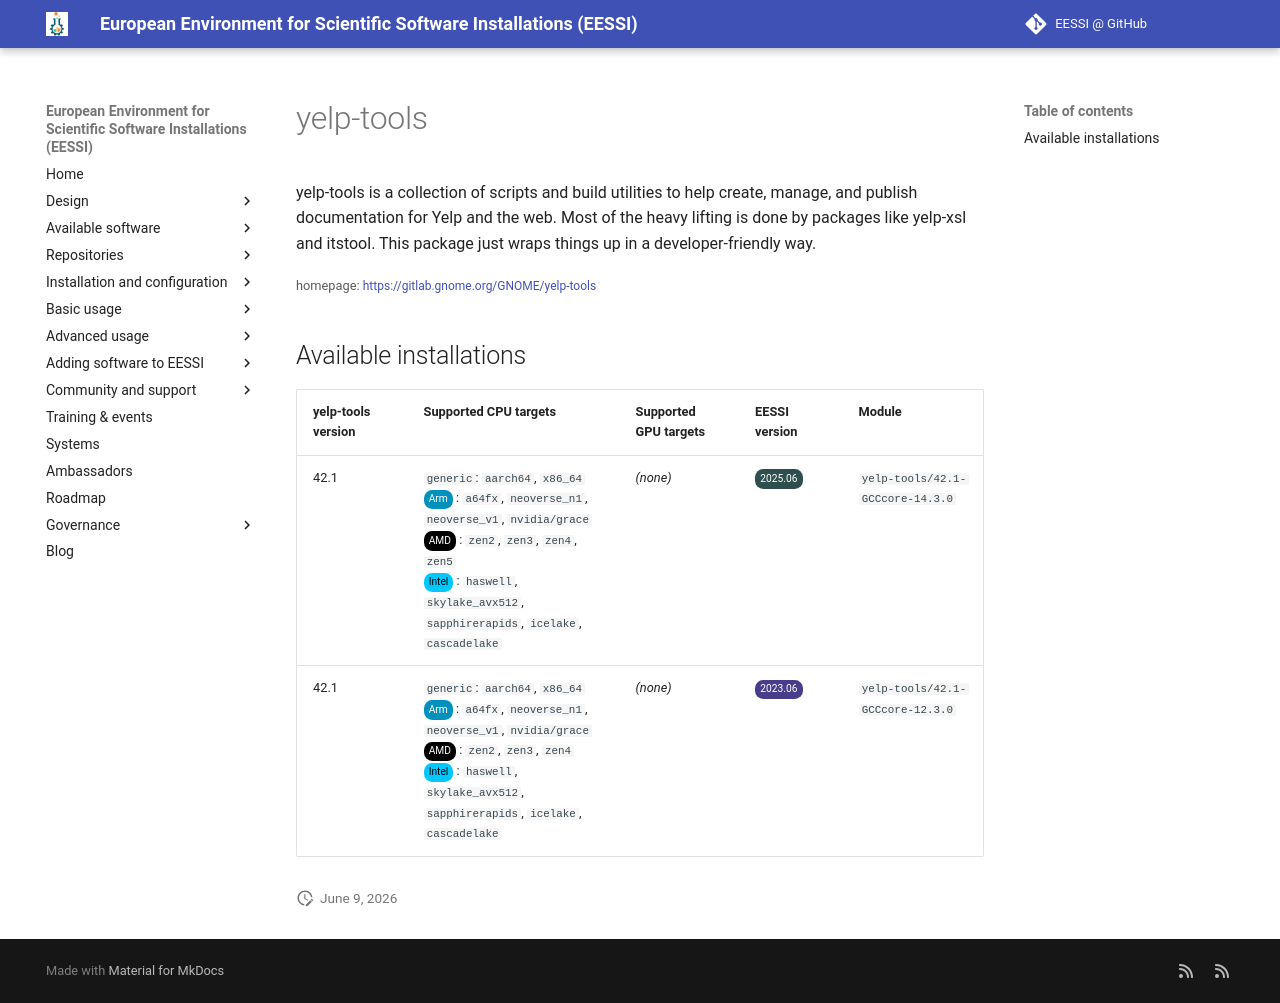

repository: EESSI/docs · page: available_software/detail/yelp-tools/index.html · generator: mkdocs

---
json_ld:
  '@context': https://schema.org
  '@type': SoftwareApplication
  applicationCategory: DeveloperApplication
  description: 'yelp-tools is a collection of scripts and build utilities to help
    create,

    manage, and publish documentation for Yelp and the web. Most of the heavy

    lifting is done by packages like yelp-xsl and itstool. This package just

    wraps things up in a developer-friendly way.'
  license: Not confirmed
  name: yelp-tools
  offers:
    '@type': Offer
    price: 0
  operatingSystem: LINUX
  review:
    '@type': Review
    author:
      '@type': Organization
      name: EESSI
    reviewBody: Application has been successfully made available on all architectures
      supported by EESSI
    reviewRating:
      '@type': Rating
      ratingValue: 5
  softwareRequirements: See https://www.eessi.io/docs/ for how to make EESSI available
    on your system
  softwareVersion: '[''42.1'']'
  url: https://gitlab.gnome.org/GNOME/yelp-tools
---
# yelp-tools


yelp-tools is a collection of scripts and build utilities to help create,
manage, and publish documentation for Yelp and the web. Most of the heavy
lifting is done by packages like yelp-xsl and itstool. This package just
wraps things up in a developer-friendly way.

<small>homepage: </small><span class="software-link">[https://gitlab.gnome.org/GNOME/yelp-tools](https://gitlab.gnome.org/GNOME/yelp-tools)</span>

## Available installations


|yelp-tools version|Supported CPU targets|Supported GPU targets|EESSI version|Module|
| --- | --- | --- | --- | --- |
|42.1|`generic`: `aarch64`, `x86_64`<br/><span class="software-cpu-arm">Arm</span>: `a64fx`, `neoverse_n1`, `neoverse_v1`, `nvidia/grace`<br/><span class="software-cpu-amd">AMD</span>: `zen2`, `zen3`, `zen4`, `zen5`<br/><span class="software-cpu-intel">Intel</span>: `haswell`, `skylake_avx512`, `sapphirerapids`, `icelake`, `cascadelake`<br/>|*(none)*|<span class="software-eessi-version-202506">2025.06</span>|`yelp-tools/42.1-GCCcore-14.3.0`|
|42.1|`generic`: `aarch64`, `x86_64`<br/><span class="software-cpu-arm">Arm</span>: `a64fx`, `neoverse_n1`, `neoverse_v1`, `nvidia/grace`<br/><span class="software-cpu-amd">AMD</span>: `zen2`, `zen3`, `zen4`<br/><span class="software-cpu-intel">Intel</span>: `haswell`, `skylake_avx512`, `sapphirerapids`, `icelake`, `cascadelake`<br/>|*(none)*|<span class="software-eessi-version-202306">2023.06</span>|`yelp-tools/42.1-GCCcore-12.3.0`|
